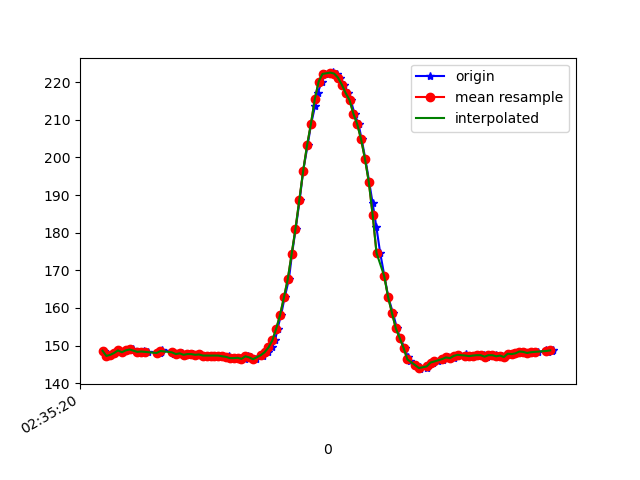

The data file committed next to this chart (first rows):
1617849321089, 544964719014219, 148.63281, -264.45312, -65.234375
1617849321102, 544964734061222, 147.3, -268.3, -65.92
1617849321124, 544964753228601, 147.6, -268.9, -65.82
1617849321143, 544964772273894, 148, -268.1, -66.7
1617849321161, 544964791380230, 148.7, -268.5, -65.62
1617849321181, 544964810456045, 148.2, -268.8, -66.31
1617849321200, 544964829531860, 148.7, -268.4, -66.31
1617849321220, 544964848607675, 148.9, -268.1, -66.5
1617849321238, 544964867622448, 149, -268.3, -66.7
1617849321267, 544964892344704, 148.3, -268.2, -65.53
1617849321284, 544964907422228, 148.3, -268.4, -66.02
1617849321297, 544964926345436, 148.5, -268.2, -65.53
1617849321317, 544964945238123, 148.3, -268.6, -65.53
1617849321378, 544964964191853, 148, -268.7, -66.5
1617849321382, 544964983176104, 148.3, -268.3, -65.14
1617849321384, 544965002465568, 148.4, -268.4, -65.53
1617849321388, 544965021419298, 148.9, -268, -66.31
1617849321440, 544965040983453, 148.4, -268.3, -65.33
1617849321442, 544965059570928, 148.3, -268.3, -65.62
1617849321452, 544965078616221, 147.9, -267.9, -65.62
1617849321474, 544965098088813, 147.8, -268.1, -65.33
1617849321490, 544965117195149, 147.9, -268.7, -65.92
1617849321510, 544965136362528, 147.6, -268.8, -66.02
1617849321528, 544965155560428, 147.8, -268.2, -66.89
1617849321551, 544965174544679, 147.8, -268.3, -66.21
1617849321569, 544965193803622, 147.6, -268.4, -65.82
1617849321586, 544965213001522, 147.7, -268.7, -64.84
1617849321613, 544965232352029, 147.4, -268.2, -65.53
1617849321625, 544965251885663, 147.4, -268.6, -65.82
1617849321643, 544965270595223, 147.4, -268.6, -65.53
1617849321660, 544965289518431, 147.4, -268.8, -65.62
1617849321680, 544965308685810, 147.4, -269.2, -65.92
1617849321701, 544965327883710, 147.2, -268.7, -65.33
1617849321723, 544965346898482, 146.9, -269.1, -64.45
1617849321737, 544965365974297, 147.2, -269, -64.84
1617849321757, 544965385111155, 146.7, -269, -64.26
1617849321778, 544965404186970, 146.7, -269.4, -64.26
1617849321795, 544965423384870, 146.8, -269.1, -64.45
1617849321816, 544965442430163, 146.5, -269, -64.84
1617849321833, 544965461628063, 147.2, -268.7, -64.84
1617849321852, 544965480734400, 146.9, -268.7, -64.06
1617849321874, 544965499718651, 146.4, -268.6, -64.75
1617849321911, 544965518886029, 147.3, -268.1, -64.84
1617849321913, 544965538022887, 147.7, -267.4, -65.23
1617849321937, 544965557190266, 148.2, -266.9, -65.14
1617849321956, 544965576418687, 149.5, -265.5, -65.33
1617849321974, 544965595708151, 151.4, -263.1, -66.02
1617849321987, 544965614906051, 154.5, -261.5, -66.89
1617849322005, 544965633829260, 158.1, -260.5, -68.75
1617849322024, 544965653149245, 162.8, -259.1, -70.8
1617849322046, 544965672072454, 167.7, -257.6, -72.46
1617849322062, 544965691239832, 174.3, -255.2, -73.14
1617849322081, 544965710163041, 181.1, -252.1, -73.54
1617849322102, 544965729330420, 188.8, -248.4, -71.58
1617849322120, 544965748558841, 196.5, -244.9, -69.14
1617849322143, 544965767695699, 203.2, -242.1, -66.21
1617849322161, 544965787259854, 208.9, -240.6, -63.38
1617849322182, 544965806122020, 213.8, -239.7, -60.25
1617849322195, 544965825197835, 217.1, -239.8, -58.5
1617849322216, 544965844182086, 220.1, -240.5, -56.93
1617849322233, 544965863471550, 222.2, -241.1, -55.37
... 62 more rows
